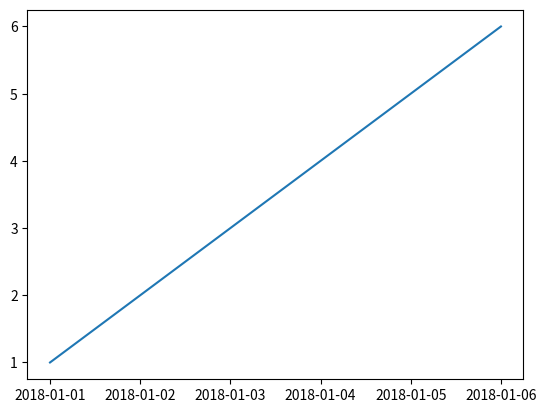

The script that saved this image:
import pandas as pd
import matplotlib.pyplot as plt
date = pd.date_range('20180101', periods=6)
s = pd.Series([1,2,3,4,5,6], index=date)
# print (s)
# s.plot()
plt.plot(s)
plt.show()

#import matplotlib.pyplot as plt
#import numpy as np

#x = np.linspace(0, 20, 100)  # Create a list of evenly-spaced numbers over the range
#plt.plot(x, np.sin(x))       # Plot the sine of each x point
#plt.show()                   # Display the plot